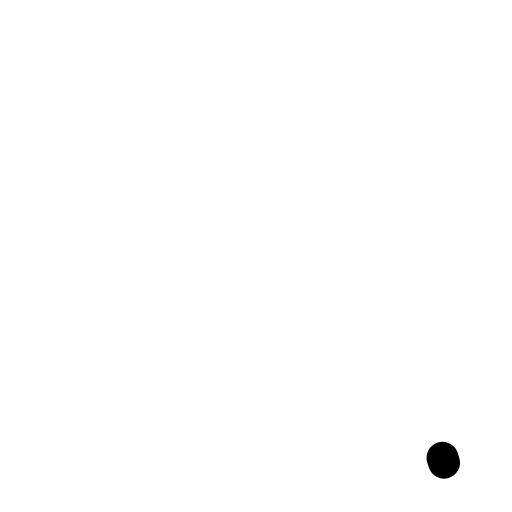
t = 0.00 s
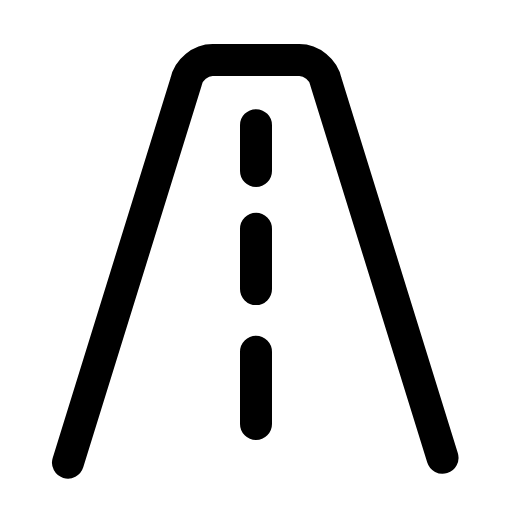
t = 0.24 s
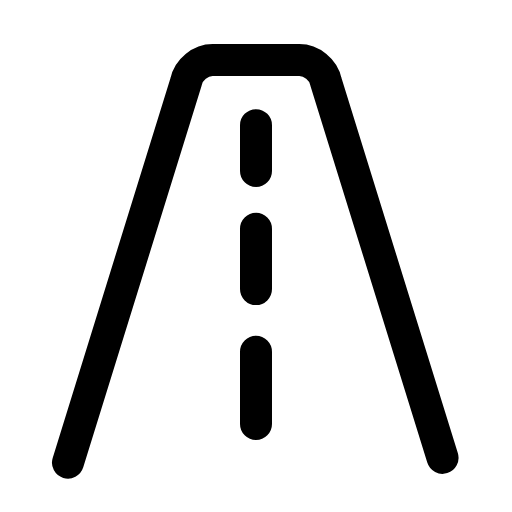
t = 0.47 s
t = 0.68 s: frame unchanged from t = 0.47 s, image omitted
t = 0.95 s: frame unchanged from t = 0.47 s, image omitted
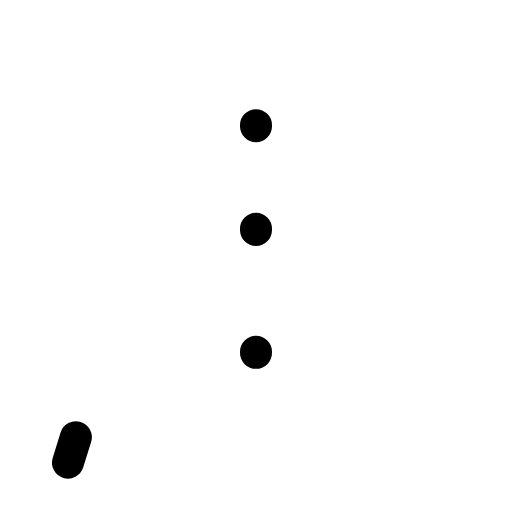
t = 1.17 s

The animated SVG that drew these frames (rendered in a browser with its animation timeline set to each time). Animation: 2 SMIL elements (animate=2); one cycle of 1.40 s, repeats indefinitely.

<svg xmlns="http://www.w3.org/2000/svg" width="24" height="24" viewBox="0 0 24 24" fill="none"><g transform="translate(-1.56 -1.592) scale(1.13)"><path stroke="currentColor" stroke-width="1.327" stroke-linecap="round" stroke-linejoin="round" fill="none" d="M4.2 20.6L9.1 4.8C9.2 4.3 9.7 3.9 10.2 3.9L13.8 3.9C14.3 3.9 14.8 4.3 14.9 4.8L19.8 20.6" pathLength="1" stroke-dasharray="1"><animate attributeName="stroke-dashoffset" values="1;1;0;0;0;0;1;1;1" keyTimes="0;0;0.189;0.45;0.6;0.774;0.9;0.9;1" dur="1.4s" repeatCount="indefinite" calcMode="spline" keySplines="0.16 1 0.3 1;0.16 1 0.3 1;0.16 1 0.3 1;0.16 1 0.3 1;0.16 1 0.3 1;0.16 1 0.3 1;0.16 1 0.3 1;0.16 1 0.3 1"/></path><path stroke="currentColor" stroke-width="1.327" stroke-linecap="round" stroke-linejoin="round" fill="none" d="M12 6.6L12 8.5M12 10.9L12 13.4M12 16L12 19" pathLength="1" stroke-dasharray="1"><animate attributeName="stroke-dashoffset" values="1;1;0;0;0;0;1;1;1" keyTimes="0;0.0315;0.2205;0.45;0.6;0.753;0.879;0.9;1" dur="1.4s" repeatCount="indefinite" calcMode="spline" keySplines="0.16 1 0.3 1;0.16 1 0.3 1;0.16 1 0.3 1;0.16 1 0.3 1;0.16 1 0.3 1;0.16 1 0.3 1;0.16 1 0.3 1;0.16 1 0.3 1"/></path></g></svg>
